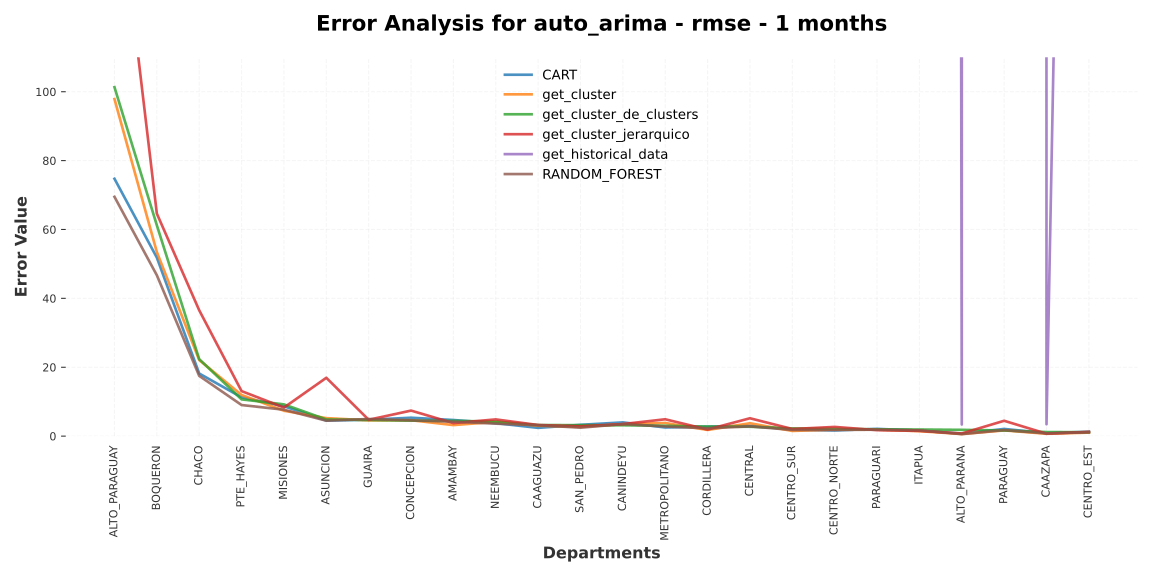

The table this chart was drawn from, first rows:
, ALTO_PARAGUAY, BOQUERON, CHACO, PTE_HAYES, MISIONES, ASUNCION, GUAIRA, CONCEPCION, AMAMBAY, NEEMBUCU, CAAGUAZU, SAN_PEDRO, CANINDEYU, METROPOLITANO, CORDILLERA, CENTRAL, CENTRO_SUR, CENTRO_NORTE, PARAGUARI, ITAPUA, ALTO_PARANA, PARAGUAY, CAAZAPA
0, 74.73, 51.85, 18.18, 11.26, 8.672, 4.518, 4.762, 5.346, 4.68, 3.771, 2.399, 3.285, 3.987, 2.511, 2.756, 2.989, 1.899, 1.649, 2.113, 1.603, 0.7277, 2.087, 0.8711
1, 97.87, 53.45, 22.09, 11.94, 7.369, 5.219, 4.574, 4.619, 3.205, 4.154, 3.024, 2.686, 3.462, 3.813, 1.792, 3.74, 1.505, 1.923, 1.886, 1.439, 0.6074, 1.665, 0.6811
2, 101.3, 61.22, 22.35, 10.67, 9.212, 4.829, 4.689, 4.507, 4.429, 4.228, 3.206, 3.199, 3.151, 3.007, 2.764, 2.723, 2.245, 2.128, 1.971, 1.914, 1.825, 1.64, 1.189
3, 168.5, 64.62, 36.54, 13.07, 8.289, 16.94, 4.75, 7.414, 3.771, 4.856, 3.225, 2.855, 3.5, 4.895, 1.906, 5.188, 2.064, 2.673, 1.739, 1.53, 0.7698, 4.458, 0.7006
4, inf, inf, 1.1553751549722344e+45, 1.2721184213728005e+18, 7.362666993857308e+20, 6.1379842130734896e+26, 589269901, 97085661264, 5656252802, 3956839589, 55742069, 431209, 1134659, 52489510735, 18826, 8081620499, 243034, 4960708, 1026, 7538, 3.375, 98372, 3.447
5, 69.48, 46.71, 17.49, 9.029, 7.664, 4.486, 4.973, 4.579, 4.194, 3.621, 3.174, 2.45, 3.495, 2.804, 2.261, 2.837, 1.8, 1.797, 1.865, 1.686, 0.5774, 1.758, 0.7931
